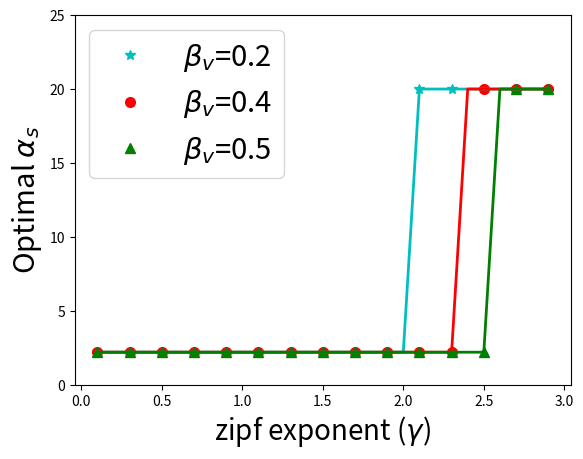

The matplotlib source for this figure: (Note: this script raises an exception after producing the figure.)


import os
import sys
import matplotlib.pyplot as plt
import numpy
import math


opt_1 = [2.2, 2.2, 2.2, 2.2, 2.2, 2.2, 2.2, 2.2, 2.2, 2.2, 2.2, 2.2, 2.2, 2.2, 2.2, 2.2, 2.2, 2.2, 2.2, 2.2, 20.0, 20.0, 20.0, 20.0, 20.0, 20.0, 20.0, 20.0, 20.0]
opt_2 = [2.2, 2.2, 2.2, 2.2, 2.2, 2.2, 2.2, 2.2, 2.2, 2.2, 2.2, 2.2, 2.2, 2.2, 2.2, 2.2, 2.2, 2.2, 2.2, 2.2, 2.2, 2.2, 2.2, 20.0, 20.0, 20.0, 20.0, 20.0, 20.0]
opt_3 = [2.2, 2.2, 2.2, 2.2, 2.2, 2.2, 2.2, 2.2, 2.2, 2.2, 2.2, 2.2, 2.2, 2.2, 2.2, 2.2, 2.2, 2.2, 2.2, 2.2, 2.2, 2.2, 2.2, 2.2, 2.2, 20.0, 20.0, 20.0, 20.0]
beta_v_values = [0.2, 0.4, 0.5] 
zipf_alpha_values = [0.1*x for x in range(1, 30)]


filename = '../graphs/mg1/ZipfDistAOVaryExp.png'
fig = plt.figure()
legends = []
for cp_alpha_v in beta_v_values:
	key = r'$\beta_v$=' + str(cp_alpha_v)
	legends.append(key)

plt.plot(zipf_alpha_values[::2], opt_1[::2], 'c*', markersize=7)
plt.plot(zipf_alpha_values[::2], opt_2[::2], 'ro', markersize=7)
plt.plot(zipf_alpha_values[::2], opt_3[::2], 'g^', markersize=7)
plt.plot(zipf_alpha_values, opt_1, 'c', linewidth='2')
plt.plot(zipf_alpha_values, opt_2, 'r', linewidth='2')
plt.plot(zipf_alpha_values, opt_3, 'g', linewidth='2')
plt.ylabel('Optimal ' + r'$\alpha_s$', fontsize=21)
plt.ylim(0, 25)
plt.legend(legends, loc='upper left', fontsize=21)
plt.xlabel('zipf exponent (' + r'$\gamma$' + ')', fontsize=20)

plt.savefig(filename)